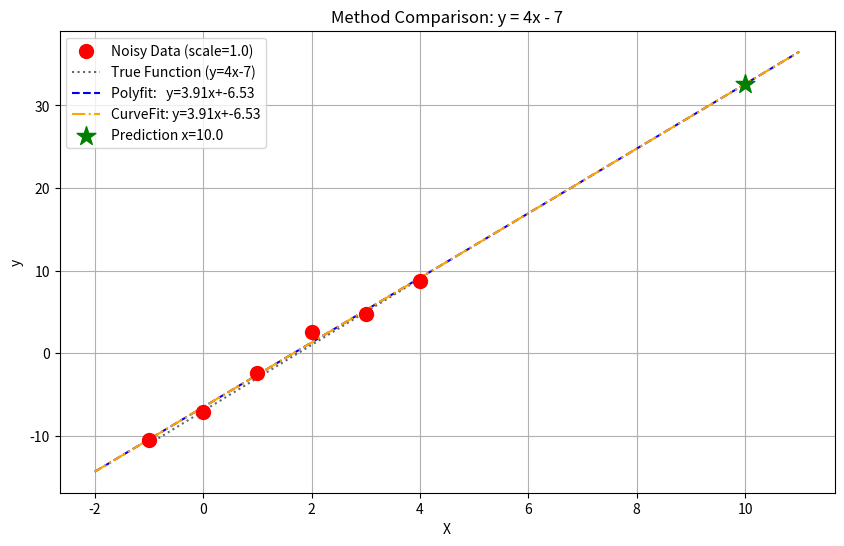
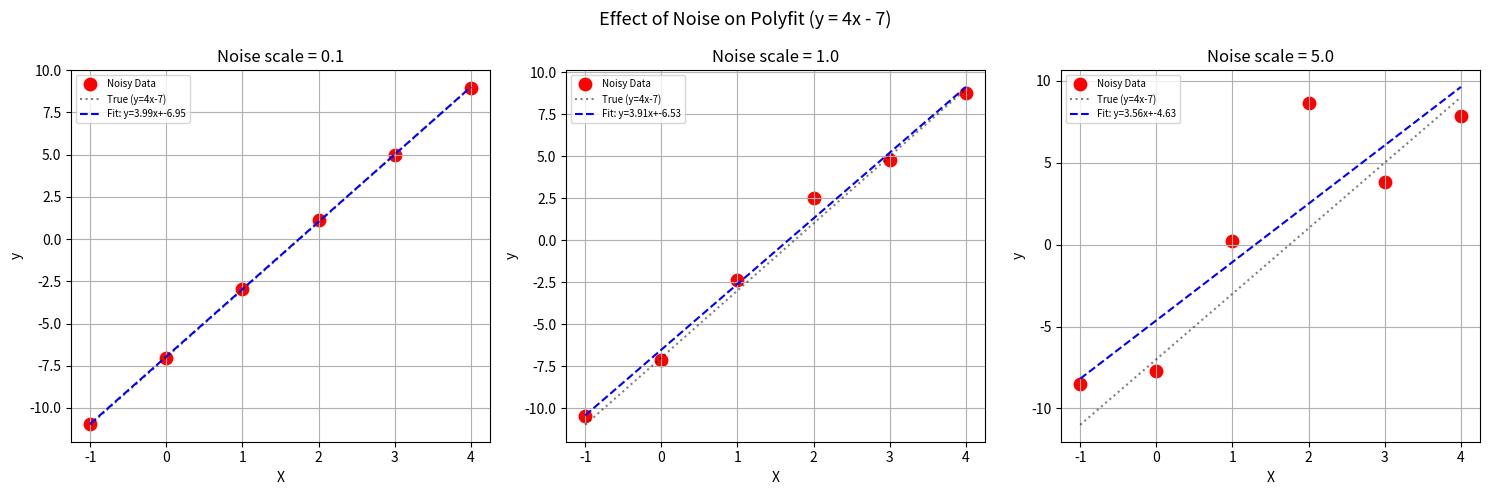

Reproduce these figures in Python, in order.
import numpy as np
import matplotlib.pyplot as plt
from scipy.optimize import curve_fit
import os

# Ensure outputs directory exists
output_dir = 'submission/outputs(4x-7)'
if not os.path.exists(output_dir):
    os.makedirs(output_dir)

print("=" * 50)
print("Numerical Methods vs Neural Networks")
print("Changed formula: y = 4x - 7")
print("=" * 50)

# ================================================================
# 원본(y = 2x - 1)에서 y = 4x - 7 로 변경하여 실험
# 세 방법(Polyfit, Curve Fit, 신경망)이 모두 w≈4, b≈-7을 찾는지 확인
# ================================================================

# 1. 데이터 준비 (01_hello_nn_modified.py와 동일)
X = np.array([-1.0, 0.0, 1.0, 2.0, 3.0, 4.0], dtype=float)
y_clean = np.array([-11.0, -7.0, -3.0, 1.0, 5.0, 9.0], dtype=float)  # 4x - 7

np.random.seed(42)
noise = np.random.normal(loc=0.0, scale=1.0, size=len(X))
y = y_clean + noise

print("Data (y = 4x - 7):")
print(f"X:        {X}")
print(f"y (clean): {y_clean}")
print(f"y (noisy): {y}")
print("-" * 50)

new_x = 10.0
expected = 4 * new_x - 7  # 33.0

# ---------------------------------------------------------
# Method 1: NumPy Polyfit (해석적 최소자승법)
# ---------------------------------------------------------
print("\n[Method 1] NumPy Polyfit (Least Squares)")
coefficients = np.polyfit(X, y, deg=1)
slope_poly = coefficients[0]
intercept_poly = coefficients[1]

pred_poly = slope_poly * new_x + intercept_poly
print(f"Result:     y = {slope_poly:.4f}x + {intercept_poly:.4f}")
print(f"Expected:   y = 4.0000x + -7.0000")
print(f"Prediction for x={new_x}: {pred_poly:.4f}  (Expected: {expected})")

# ---------------------------------------------------------
# Method 2: SciPy Curve Fit (수치 최적화)
# ---------------------------------------------------------
print("\n[Method 2] SciPy Curve Fit (Optimization)")

def linear_function(x, w, b):
    return w * x + b

popt, pcov = curve_fit(linear_function, X, y, p0=[0.5, 0.5])
w_opt, b_opt = popt

pred_scipy = linear_function(new_x, w_opt, b_opt)
print(f"Result:     y = {w_opt:.4f}x + {b_opt:.4f}")
print(f"Prediction for x={new_x}: {pred_scipy:.4f}  (Expected: {expected})")

# ---------------------------------------------------------
# 노이즈 크기 변화 실험 (scale 변경)
# ---------------------------------------------------------
print("\n" + "=" * 50)
print("Noise Experiment: scale 변화에 따른 영향")
print("=" * 50)

results = {}
for scale in [0.1, 1.0, 5.0]:
    np.random.seed(42)
    noisy_y = y_clean + np.random.normal(0, scale, size=len(X))
    coef = np.polyfit(X, noisy_y, deg=1)
    results[scale] = {'w': coef[0], 'b': coef[1]}
    print(f"scale={scale:.1f} → w={coef[0]:.4f} (expected 4.0), b={coef[1]:.4f} (expected -7.0)")

# ---------------------------------------------------------
# 시각화 1: 세 방법 비교
# ---------------------------------------------------------
plt.figure(figsize=(10, 6))
plt.scatter(X, y, color='red', label='Noisy Data (scale=1.0)', s=100, zorder=5)
plt.plot(X, y_clean, 'k:', label='True Function (y=4x-7)', alpha=0.6)

x_range = np.linspace(-2, 11, 100)
y_poly_line = slope_poly * x_range + intercept_poly
y_scipy_line = linear_function(x_range, w_opt, b_opt)

plt.plot(x_range, y_poly_line, label=f'Polyfit:   y={slope_poly:.2f}x+{intercept_poly:.2f}', color='blue', linestyle='--')
plt.plot(x_range, y_scipy_line, label=f'CurveFit: y={w_opt:.2f}x+{b_opt:.2f}', color='orange', linestyle='-.')
plt.scatter([new_x], [pred_poly], color='green', marker='*', s=200, label=f'Prediction x={new_x}', zorder=5)

plt.title('Method Comparison: y = 4x - 7')
plt.xlabel('X')
plt.ylabel('y')
plt.legend()
plt.grid(True)
plt.savefig(os.path.join(output_dir, '02_method_comparison_y=4x-7.png'))
print(f"\nComparison plot saved.")

# ---------------------------------------------------------
# 시각화 2: 노이즈 크기 비교
# ---------------------------------------------------------
fig, axes = plt.subplots(1, 3, figsize=(15, 5))
scales = [0.1, 1.0, 5.0]

for ax, scale in zip(axes, scales):
    np.random.seed(42)
    noisy_y = y_clean + np.random.normal(0, scale, size=len(X))
    coef = np.polyfit(X, noisy_y, deg=1)

    ax.scatter(X, noisy_y, color='red', s=80, label='Noisy Data')
    ax.plot(X, y_clean, 'k:', alpha=0.5, label='True (y=4x-7)')
    ax.plot(X, coef[0] * X + coef[1], 'b--', label=f'Fit: y={coef[0]:.2f}x+{coef[1]:.2f}')
    ax.set_title(f'Noise scale = {scale}')
    ax.set_xlabel('X')
    ax.set_ylabel('y')
    ax.legend(fontsize=7)
    ax.grid(True)

plt.suptitle('Effect of Noise on Polyfit (y = 4x - 7)', fontsize=13)
plt.tight_layout()
plt.savefig(os.path.join(output_dir, '02_noise_comparison_y=4x-7.png'))
print("Noise comparison plot saved.")

# ---------------------------------------------------------
# 최종 요약
# ---------------------------------------------------------
print("\n" + "=" * 50)
print("Summary")
print("=" * 50)
print(f"{'Method':<20} {'w (expected 4.0)':<22} {'b (expected -7.0)':<20} {'pred x=10 (exp 33.0)'}")
print("-" * 80)
print(f"{'NumPy Polyfit':<20} {slope_poly:<22.4f} {intercept_poly:<20.4f} {pred_poly:.4f}")
print(f"{'SciPy CurveFit':<20} {w_opt:<22.4f} {b_opt:<20.4f} {pred_scipy:.4f}")
